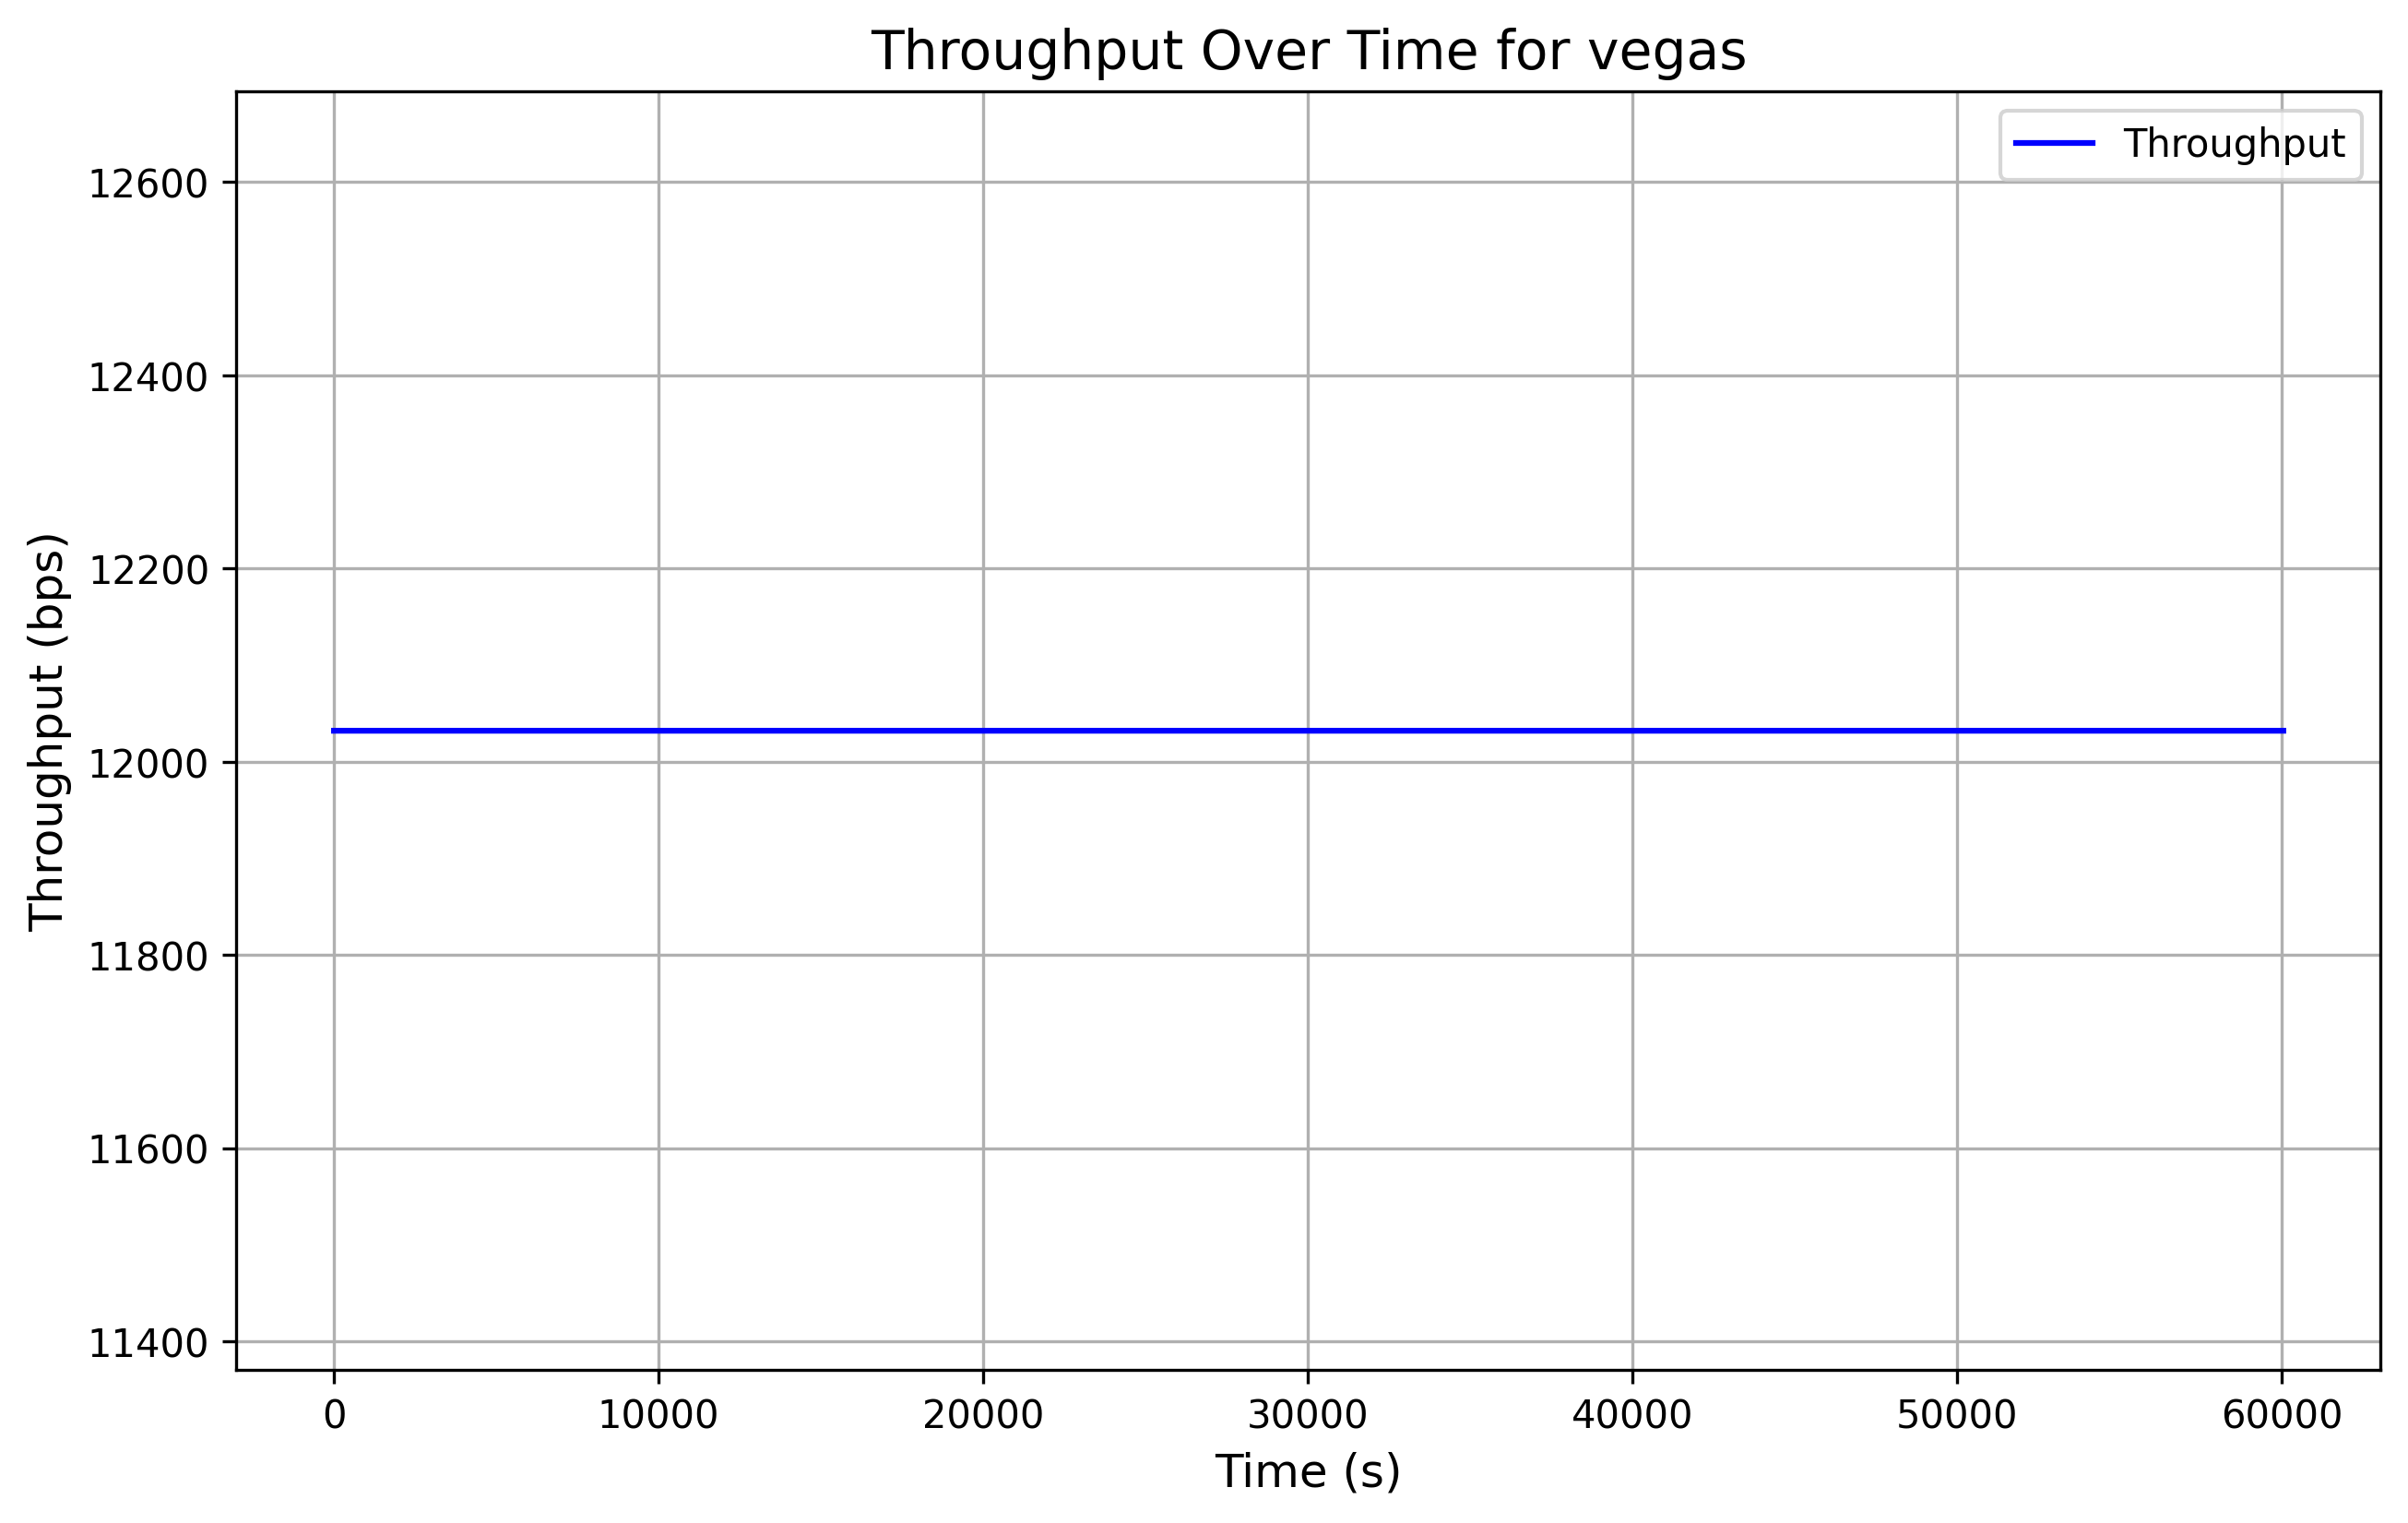

The script that saved this image:
import re
import matplotlib.pyplot as plt

def extract_data_from_log(log_file_path):
    throughput_data = []
    packet_size = 1504  # Bytes per packet
    time_interval = 1  # Time in seconds (assuming 1-second intervals for simplicity)

    # Open the log file and read lines
    with open(log_file_path, 'r') as file:
        for line in file:
            # Check if the line contains the packet size (1504)
            if "1504" in line:  
                # Calculate throughput (in bits per second)
                throughput = packet_size * 8  # Convert bytes to bits
                throughput_data.append(throughput)  # Store throughput
                
    # Debugging: Print extracted data
    print("Extracted Throughput Data:", throughput_data)
    return throughput_data

def plot_data(throughput_data):
    time = [i for i in range(1, len(throughput_data) + 1)]  # Time intervals (1 per packet)

    plt.figure(figsize=(10, 6))

    # Plot throughput over time
    plt.plot(time, throughput_data, color='blue', label='Throughput')

    # Set labels and title
    plt.xlabel('Time (s)', fontsize=12)
    plt.ylabel('Throughput (bps)', fontsize=12)
    plt.title('Throughput Over Time for vegas', fontsize=14)
    plt.grid(True)
    plt.legend()

    # Save the plot as a PNG file instead of showing it
    plt.savefig('vegas_throughput_plot.png', dpi=300, bbox_inches='tight')  # Save as PNG file

    # Optionally, you can also save as PDF
    # plt.savefig('throughput_plot.pdf', dpi=300, bbox_inches='tight')

    # Close the plot to avoid memory issues
    plt.close()

    print("Plot saved as 'throughput_plot.png'")

if __name__ == "__main__":
    log_file_path = '/home/navreet/Desktop/pantheon/output_1mbps/vegas_mm_datalink_run1.log'
    print(f"Reading from log file: {log_file_path}")

    # Extract data from log
    throughput_data = extract_data_from_log(log_file_path)

    # Plot the data
    plot_data(throughput_data)
